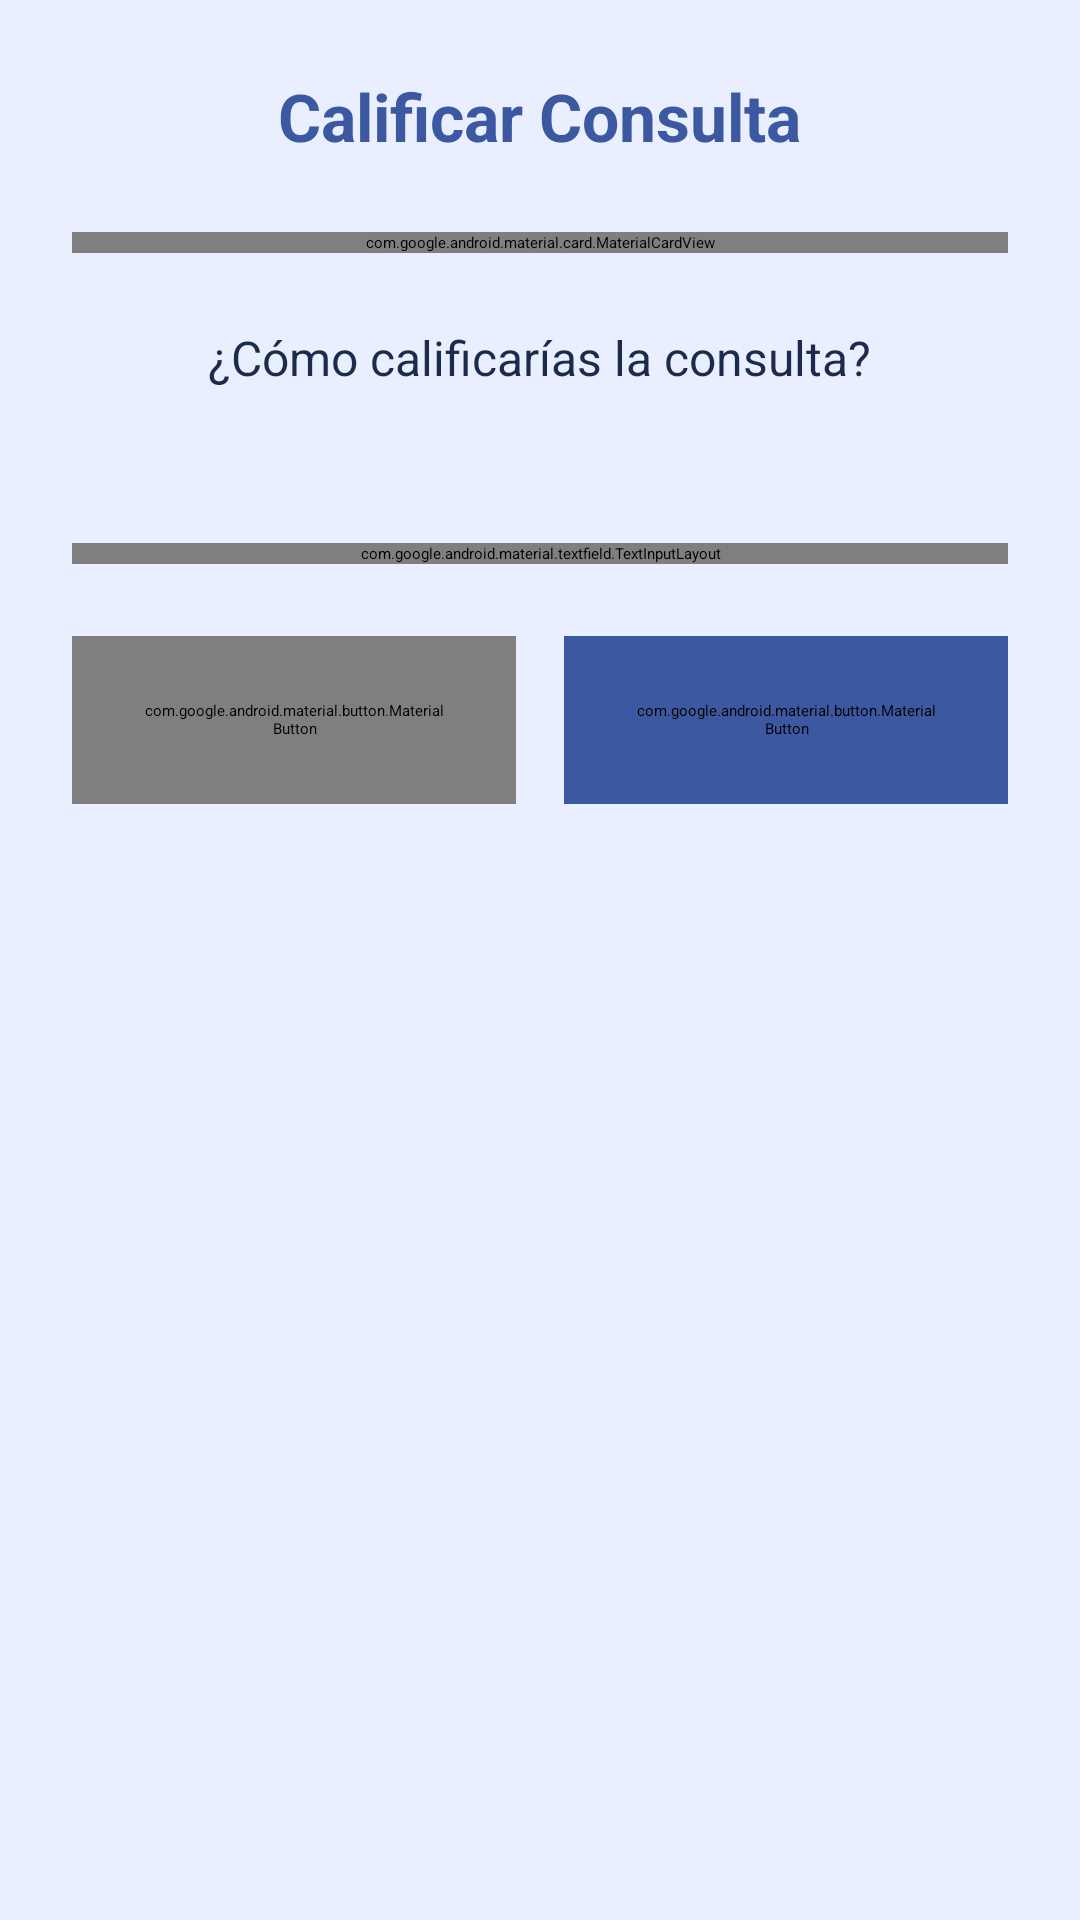

Layout XML and referenced resources for this Android screen:
<!-- AndroidManifest.xml: application theme Theme.App.Starting -->
<!-- res/layout/dialog_rating.xml -->
<?xml version="1.0" encoding="utf-8"?>
<LinearLayout xmlns:android="http://schemas.android.com/apk/res/android"
    xmlns:app="http://schemas.android.com/apk/res-auto"
    xmlns:tools="http://schemas.android.com/tools"
    android:layout_width="match_parent"
    android:layout_height="wrap_content"
    android:background="@color/futuristic_background"
    android:orientation="vertical"
    android:padding="24dp">

    
    <TextView
        android:id="@+id/dialogTitle"
        android:layout_width="wrap_content"
        android:layout_height="wrap_content"
        android:layout_gravity="center_horizontal"
        android:layout_marginBottom="24dp"
        android:text="Calificar Consulta"
        android:textColor="@color/futuristic_primary"
        android:textSize="22sp"
        android:textStyle="bold" />

    
    <com.google.android.material.card.MaterialCardView
        android:layout_width="match_parent"
        android:layout_height="wrap_content"
        android:layout_marginBottom="24dp"
        app:cardBackgroundColor="@color/white"
        app:cardCornerRadius="16dp"
        app:strokeColor="@color/futuristic_background"
        app:strokeWidth="1dp">

        <LinearLayout
            android:layout_width="match_parent"
            android:layout_height="wrap_content"
            android:orientation="vertical"
            android:padding="16dp">

            <TextView
                android:id="@+id/tvDoctorName"
                android:layout_width="wrap_content"
                android:layout_height="wrap_content"
                android:textColor="@color/futuristic_text"
                android:textSize="16sp"
                android:textStyle="bold"
                tools:text="Dr. Juan Pérez" />

            <TextView
                android:id="@+id/tvSpecialty"
                android:layout_width="wrap_content"
                android:layout_height="wrap_content"
                android:layout_marginTop="2dp"
                android:textColor="@color/futuristic_primary"
                android:textSize="14sp"
                tools:text="Cardiología" />

            <TextView
                android:id="@+id/tvAppointmentDate"
                android:layout_width="wrap_content"
                android:layout_height="wrap_content"
                android:layout_marginTop="8dp"
                android:drawablePadding="8dp"
                android:gravity="center_vertical"
                android:textColor="@color/futuristic_hint"
                android:textSize="12sp"
                app:drawableStartCompat="@drawable/ic_calendar"
                app:drawableTint="@color/futuristic_hint"
                tools:text="15 Dic 2024 - 10:00 AM" />
        </LinearLayout>
    </com.google.android.material.card.MaterialCardView>

    
    <TextView
        android:layout_width="wrap_content"
        android:layout_height="wrap_content"
        android:layout_gravity="center_horizontal"
        android:text="¿Cómo calificarías la consulta?"
        android:textColor="@color/futuristic_text"
        android:textSize="16sp" />

    <RatingBar
        android:id="@+id/ratingBar"
        android:layout_width="wrap_content"
        android:layout_height="wrap_content"
        android:layout_gravity="center_horizontal"
        android:layout_marginTop="8dp"
        android:numStars="5"
        android:progressTint="@color/futuristic_secondary"
        android:secondaryProgressTint="@color/futuristic_hint"
        android:stepSize="0.5"
        tools:rating="4.5" />

    <TextView
        android:id="@+id/tvRatingText"
        android:layout_width="wrap_content"
        android:layout_height="wrap_content"
        android:layout_gravity="center_horizontal"
        android:layout_marginBottom="24dp"
        android:textColor="@color/futuristic_secondary"
        android:textSize="14sp"
        android:textStyle="bold"
        tools:text="Muy Buena (4.5 estrellas)" />

    
    <com.google.android.material.textfield.TextInputLayout
        android:id="@+id/tilComment"
        style="@style/Widget.Material3.TextInputLayout.OutlinedBox"
        android:layout_width="match_parent"
        android:layout_height="wrap_content"
        android:hint="Comentario (opcional)"
        app:boxStrokeColor="@color/futuristic_primary"
        app:hintTextColor="@color/futuristic_primary">

        <com.google.android.material.textfield.TextInputEditText
            android:id="@+id/etComment"
            android:layout_width="match_parent"
            android:layout_height="wrap_content"
            android:gravity="top|start"
            android:inputType="textMultiLine|textCapSentences"
            android:lines="4"
            android:maxLines="6"
            android:textColor="@color/futuristic_text"
            tools:text="La atención fue excelente, el doctor fue muy atento y resolvió todas mis dudas." />

    </com.google.android.material.textfield.TextInputLayout>

    
    <LinearLayout
        android:layout_width="match_parent"
        android:layout_height="wrap_content"
        android:layout_marginTop="24dp"
        android:orientation="horizontal"
        android:weightSum="2">

        <com.google.android.material.button.MaterialButton
            android:id="@+id/btnCancel"
            style="@style/Widget.Material3.Button.OutlinedButton"
            android:layout_width="0dp"
            android:layout_height="56dp"
            android:layout_marginEnd="8dp"
            android:layout_weight="1"
            android:text="Cancelar"
            android:textColor="@color/futuristic_primary"
            android:textSize="16sp"
            android:textStyle="bold"
            app:cornerRadius="12dp"
            app:strokeColor="@color/futuristic_primary"
            app:strokeWidth="2dp" />

        <com.google.android.material.button.MaterialButton
            android:id="@+id/btnSubmit"
            style="@style/Widget.Material3.Button"
            android:layout_width="0dp"
            android:layout_height="56dp"
            android:layout_marginStart="8dp"
            android:layout_weight="1"
            android:backgroundTint="@color/futuristic_primary"
            android:text="Enviar Calificación"
            android:textColor="@android:color/white"
            android:textSize="16sp"
            android:textStyle="bold"
            app:cornerRadius="12dp" />
    </LinearLayout>

</LinearLayout>
<!-- resources referenced by this layout -->
<resources>
  <color name="futuristic_background">#e9efff</color>
  <color name="futuristic_hint">#8A94A6</color>
  <color name="futuristic_primary">#3c58a0</color>
  <color name="futuristic_secondary">#73c3f9</color>
  <color name="futuristic_text">#1C2A4B</color>
  <color name="white">#FFFFFFFF</color>
  <!-- drawable ic_calendar (drawable) -->
  <vector xmlns:android="http://schemas.android.com/apk/res/android"
      android:width="24dp"
      android:height="24dp"
      android:viewportWidth="24"
      android:viewportHeight="24"
      android:tint="?attr/colorControlNormal">
      <path
          android:fillColor="@android:color/white"
          android:pathData="M17,12h-5v5h5v-5zM16,1v2L8,3L8,1L6,1v2L5,3c-1.11,0 -1.99,0.9 -1.99,2L3,19c0,1.1 0.89,2 2,2h14c1.1,0 2,-0.9 2,-2L21,5c0,-1.1 -0.9,-2 -2,-2h-1L18,1h-2zM19,19L5,19L5,8h14v11z"/>
  </vector>
  <style name="Theme.App.Starting" parent="Theme.SplashScreen">
          <item name="windowSplashScreenBackground">@color/futuristic_background</item>
          <item name="postSplashScreenTheme">@style/Theme.EssaluReservaMedica</item>
      </style>
  <style name="Theme.EssaluReservaMedica" parent="Base.Theme.EssaluReservaMedica" />
  <style name="Base.Theme.EssaluReservaMedica" parent="Theme.Material3.DayNight.NoActionBar">
          
          <item name="colorPrimary">@color/futuristic_primary</item>
          <item name="colorOnPrimary">@android:color/white</item>
          <item name="colorSecondary">@color/futuristic_secondary</item>
          <item name="colorOnSecondary">@color/futuristic_text</item>
          <item name="colorSurface">@color/futuristic_background</item>
          <item name="colorOnSurface">@color/futuristic_text</item>
          <item name="android:colorBackground">@color/futuristic_background</item>
          <item name="colorOnBackground">@color/futuristic_text</item>
      </style>
</resources>
